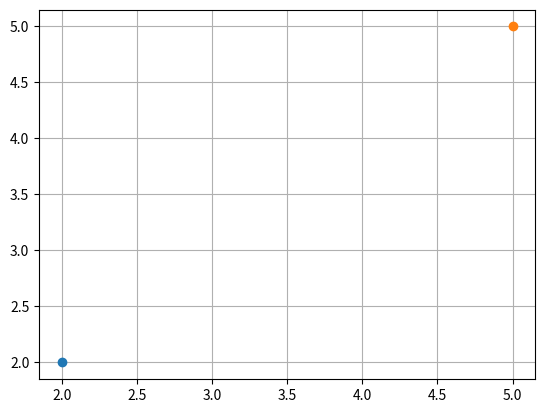

Write the Python code that produced this figure.
import math;
from matplotlib import pyplot as plt;
from scipy.spatial.distance import euclidean;
from scipy.spatial.distance import cityblock;

def euclid_dist(point_one, point_two):
    x1, y1 = point_one;
    x2, y2 = point_two;

    x_dist = abs(x2 - x1);
    y_dist = abs(y2 - y1);

    return math.sqrt((x_dist ** 2) + (y_dist ** 2));

def manhattan_dist(point_one, point_two):
    x1, y1 = point_one;
    x2, y2 = point_two;

    x_dist = abs(x2 - x1);
    y_dist = abs(y2 - y1);

    return x_dist + y_dist;

point_one = (2, 2);
point_two = (5, 5);

plt.grid();
plt.plot(point_one[0], point_one[1], marker="o");
plt.plot(point_two[0], point_two[1], marker="o");
plt.show();

########################################
# Euclidean distances 
########################################

print(f"My euclidean distance: {euclid_dist(point_one, point_two)}");
print(f"SciPy euclidean distance: {euclidean(point_one, point_two)}");
print();

point_one_2 = (2 * point_one[0], 2 * point_one[1]);
point_two_2 = (2 * point_two[0], 2 * point_two[1]);

print(f"My euclidean distance (Point scaled by 2): {euclid_dist(point_one_2, point_two_2)}");
print(f"SciPy euclidean distance (Point scaled by 2): {euclidean(point_one_2, point_two_2)}");
print();

########################################
# Manhattan distances 
########################################

print(f"My manhattan distance: {manhattan_dist(point_one, point_two)}");
print(f"SciPy manhattan distance: {cityblock(point_one, point_two)}");
print();

print(f"My manhattan distance (Point scaled by 2): {manhattan_dist(point_one_2, point_two_2)}");
print(f"SciPy manhattan distance (Point scaled by 2): {cityblock(point_one_2, point_two_2)}");
print();

